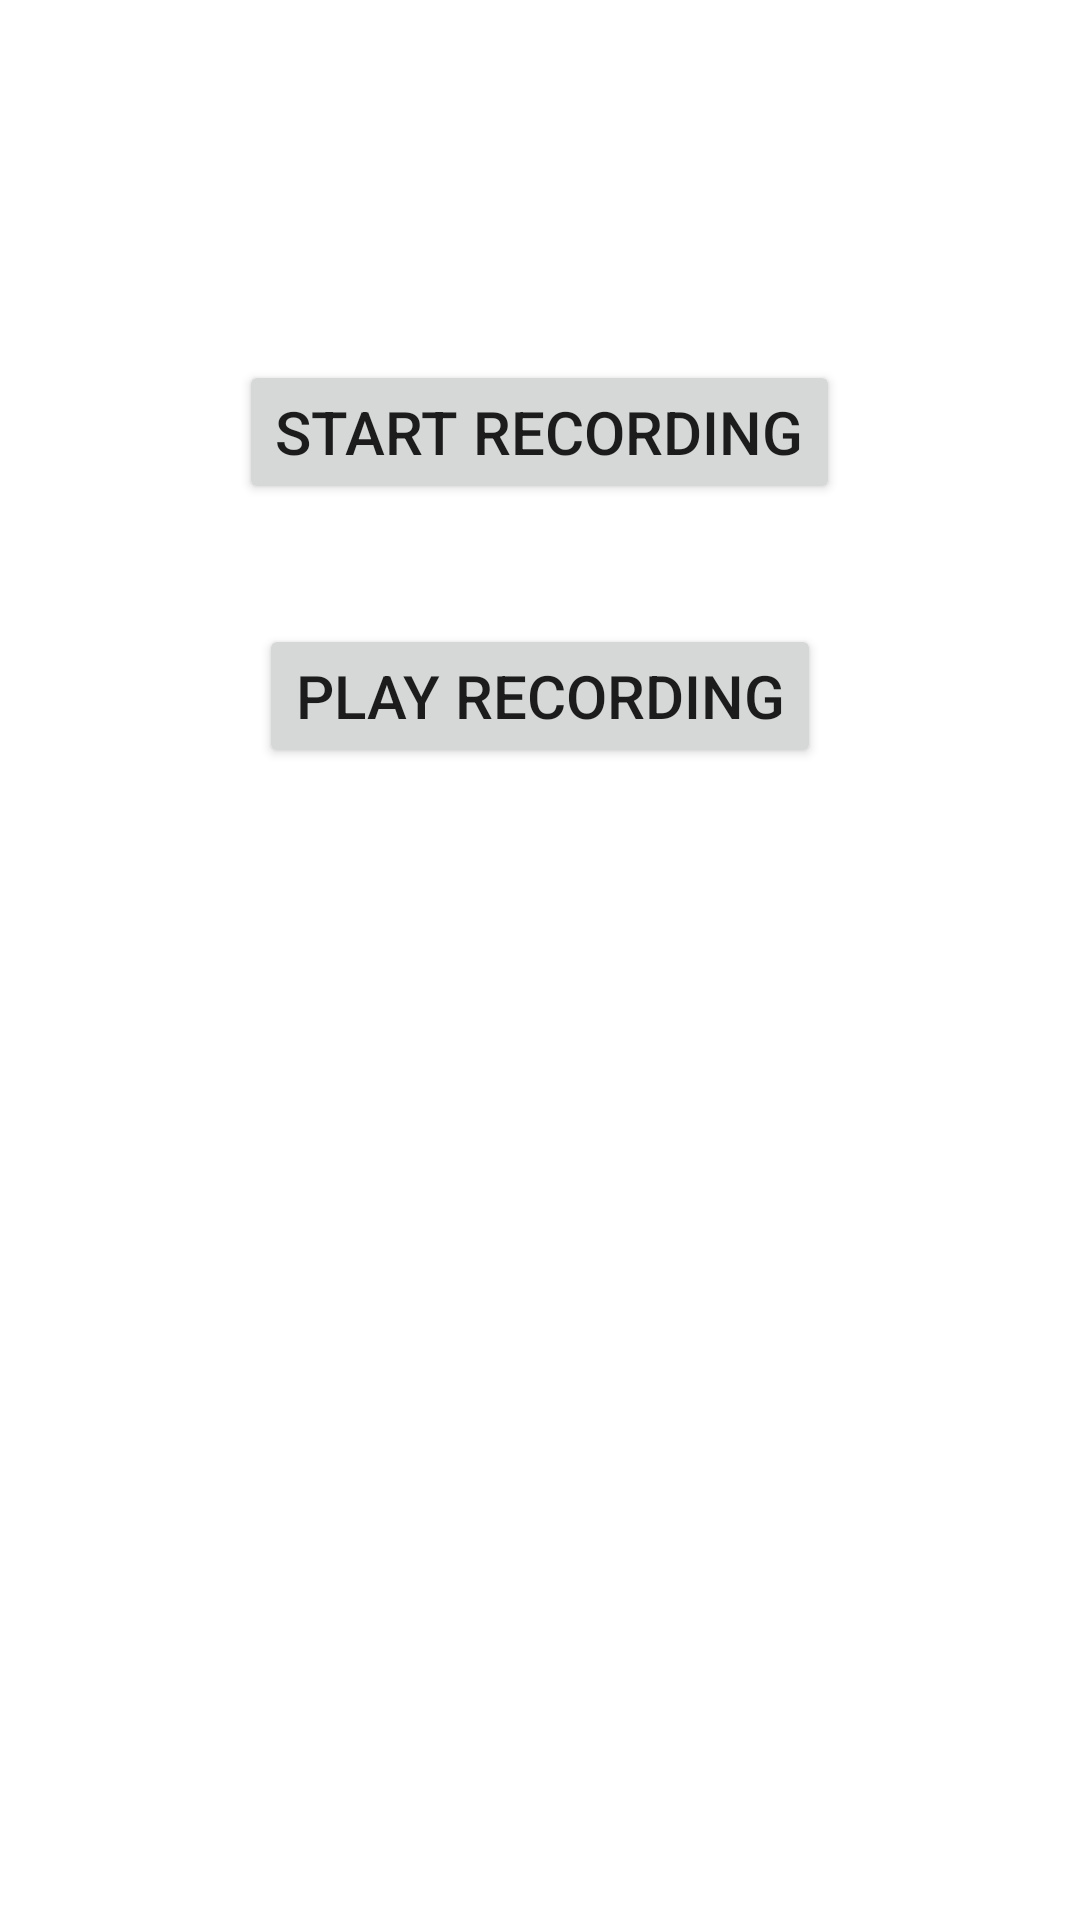

Write the Android layout XML for this screen, with the resource values it uses.
<!-- AndroidManifest.xml: application theme Theme.AudioDroneDetection -->
<!-- res/layout/activity_record.xml -->
<?xml version="1.0" encoding="utf-8"?>
<LinearLayout xmlns:android="http://schemas.android.com/apk/res/android"
    xmlns:tools="http://schemas.android.com/tools"
    android:orientation="vertical"
    android:layout_width="match_parent"
    android:layout_height="match_parent"
    android:gravity="center_horizontal"
    tools:context=".RecordActivity">
    <Button
        android:id="@+id/btnStart"
        android:layout_width="wrap_content"
        android:layout_height="wrap_content"
        android:layout_marginTop="120dp"
        android:textSize="20dp"
        android:text="Start Recording" />

    <Button
        android:id="@+id/btnStartPlay"
        android:layout_width="wrap_content"
        android:layout_height="wrap_content"
        android:layout_marginTop="40dp"
        android:textSize="20dp"
        android:text="Play Recording" />

</LinearLayout>
<!-- resources referenced by this layout -->
<resources>
  <style name="Theme.AudioDroneDetection" parent="Theme.MaterialComponents.DayNight.DarkActionBar">
          
          <item name="colorPrimary">@color/purple_500</item>
          <item name="colorPrimaryVariant">@color/purple_700</item>
          <item name="colorOnPrimary">@color/white</item>
          
          <item name="colorSecondary">@color/teal_200</item>
          <item name="colorSecondaryVariant">@color/teal_700</item>
          <item name="colorOnSecondary">@color/black</item>
          
          <item name="android:statusBarColor" tools:targetApi="l">?attr/colorPrimaryVariant</item>
          
      </style>
  <!-- not gathered from this repository: default colours our renderer supplied (Android Studio template values) -->
  <color name="purple_500">#FF6200EE</color>
  <color name="purple_700">#FF3700B3</color>
  <color name="teal_200">#FF03DAC5</color>
  <color name="teal_700">#FF018786</color>
  <color name="black">#FF000000</color>
  <color name="white">#FFFFFFFF</color>
</resources>
